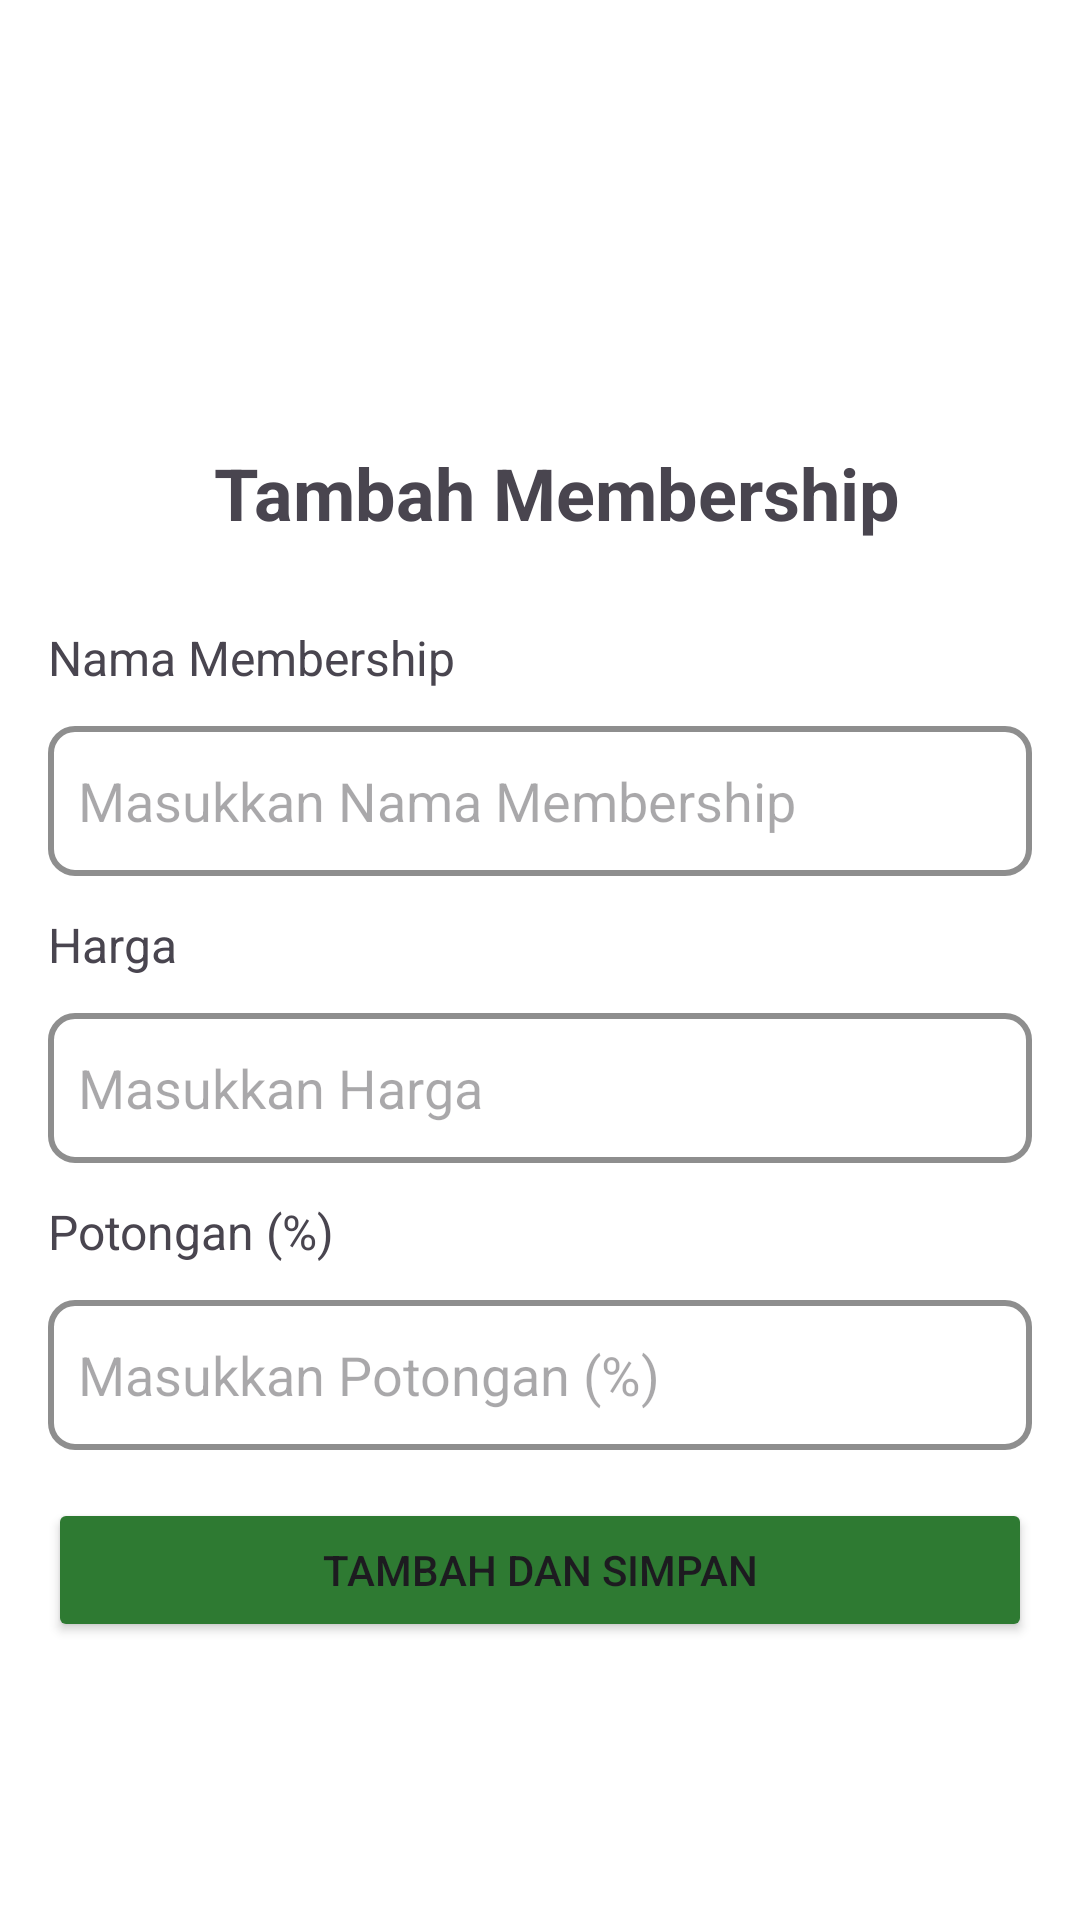

Layout XML and referenced resources for this Android screen:
<!-- AndroidManifest.xml: application theme Theme.SIAMOBAL -->
<!-- res/layout/activity_tambah_membership.xml -->
<?xml version="1.0" encoding="utf-8"?>
<androidx.constraintlayout.widget.ConstraintLayout
    xmlns:android="http://schemas.android.com/apk/res/android"
    xmlns:app="http://schemas.android.com/apk/res-auto"
    android:layout_width="match_parent"
    android:layout_height="match_parent"
    android:padding="16dp"
    android:background="@android:color/white">

    <TextView
        android:id="@+id/textViewTitle"
        android:layout_width="wrap_content"
        android:layout_height="wrap_content"
        android:layout_marginTop="132dp"
        android:text="Tambah Membership"
        android:textSize="24sp"
        android:textStyle="bold"
        app:layout_constraintEnd_toEndOf="parent"
        app:layout_constraintHorizontal_bias="0.556"
        app:layout_constraintStart_toStartOf="parent"
        app:layout_constraintTop_toTopOf="parent" />

    <TextView
        android:id="@+id/textViewNamaMembership"
        android:layout_width="wrap_content"
        android:layout_height="wrap_content"
        android:layout_marginTop="28dp"
        android:textSize="16sp"
        android:text="Nama Membership"
        app:layout_constraintTop_toBottomOf="@id/textViewTitle"
        android:layout_marginBottom="8dp"/>

    <EditText
        android:id="@+id/editTextNamaMembership"
        android:layout_width="match_parent"
        android:hint="Masukkan Nama Membership"
        android:layout_marginBottom="16dp"
        android:layout_height="50sp"
        android:layout_marginTop="12dp"
        android:background="@drawable/rounded_edittext"
        android:paddingLeft="10sp"
        app:layout_constraintTop_toBottomOf="@id/textViewNamaMembership"/>

    <TextView
        android:id="@+id/textViewHarga"
        android:layout_width="wrap_content"
        android:layout_height="wrap_content"
        android:layout_marginTop="12dp"
        android:textSize="16sp"
        android:text="Harga"
        app:layout_constraintTop_toBottomOf="@id/editTextNamaMembership"
        android:layout_marginBottom="8dp"/>

    <EditText
        android:id="@+id/editTextHarga"
        android:layout_width="match_parent"
        android:hint="Masukkan Harga"
        android:inputType="number"
        android:layout_marginBottom="16dp"
        android:layout_height="50sp"
        android:layout_marginTop="12dp"
        android:background="@drawable/rounded_edittext"
        android:paddingLeft="10sp"
        app:layout_constraintTop_toBottomOf="@id/textViewHarga"/>

    <TextView
        android:id="@+id/textViewPotongan"
        android:layout_width="wrap_content"
        android:layout_height="wrap_content"
        android:layout_marginTop="12dp"
        android:textSize="16sp"
        android:text="Potongan (%)"
        app:layout_constraintTop_toBottomOf="@id/editTextHarga"
        android:layout_marginBottom="8dp"/>

    <EditText
        android:id="@+id/editTextPotongan"
        android:layout_width="match_parent"
        android:hint="Masukkan Potongan (%)"
        android:inputType="number"
        android:layout_marginBottom="16dp"
        android:layout_height="50sp"
        android:layout_marginTop="12dp"
        android:background="@drawable/rounded_edittext"
        android:paddingLeft="10sp"
        app:layout_constraintTop_toBottomOf="@id/textViewPotongan"/>

    <Button
        android:id="@+id/buttonSimpan"
        android:layout_width="match_parent"
        android:layout_height="wrap_content"
        android:backgroundTint="@color/dark_green"
        android:text="Tambah dan Simpan"
        android:layout_marginTop="16dp"
        app:layout_constraintTop_toBottomOf="@id/editTextPotongan"/>
</androidx.constraintlayout.widget.ConstraintLayout>
<!-- resources referenced by this layout -->
<resources>
  <color name="dark_green">#2E7A32</color>
  <!-- drawable rounded_edittext (drawable) -->
  <?xml version="1.0" encoding="utf-8"?>
  <shape xmlns:android="http://schemas.android.com/apk/res/android"
      android:shape="rectangle">
      <solid android:color="@android:color/white" /> 
      <stroke
          android:width="2dp"
          android:color="@color/colorAccent" /> 
      <corners android:radius="8dp" /> 
  </shape>
  <style name="Theme.SIAMOBAL" parent="Base.Theme.SIAMOBAL" />
  <color name="colorAccent">#8E8E8E</color>
  <style name="Base.Theme.SIAMOBAL" parent="Theme.Material3.DayNight.NoActionBar">
          
          
      </style>
</resources>
